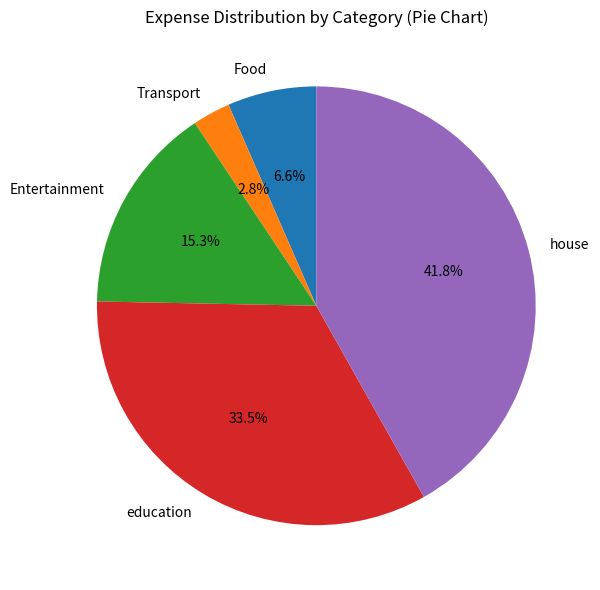

Python code for this plot:
import json
from datetime import datetime
import matplotlib.pyplot as plt


class ExpenseTracker:

    def __init__(self):
        self.income = 0.0
        self.expenses = []
        self.savings = 0.0

    def load_data(self):
        try:
            with open('transactions_data.json', 'r') as file:
                data = json.load(file)
                self.income = data.get('income', 0.0)
                self.expenses = data.get('expenses', [])
                self.savings = data.get('savings', 0.0)
        except FileNotFoundError:
            print("No existing data found. Starting fresh.")

    def save_data(self):
        data = {
            'income': self.income,
            'expenses': self.expenses,
            'savings': self.savings
        }
        with open('transactions_data.json', 'w') as file:
            json.dump(data, file, indent=4)

    def add_income(self, income):
        if income <= 0:
            raise ValueError("Income must be positive.")
        self.income += income
        self.calculate_savings()
        return self.income

    def add_expense(self, amount, category, description):
        if amount <= 0:
            raise ValueError("Expense amount must be positive.")
        expense = {
            'description': description,
            'amount': amount,
            'category': category,
            'date': datetime.now().strftime("%Y-%m-%d")
        }
        self.expenses.append(expense)
        self.calculate_savings()

    def calculate_savings(self):
        self.savings = self.income - sum(expense['amount'] for expense in self.expenses)
        print(f'You have {self.savings} savings.')
        return self.savings


    def get_expense_category(self):
        return  sorted(set(expense['category'] for expense in self.expenses))


    def generate_expense_report_category(self, category=None):
        if category and category not in self.get_expense_category():
            print(f"Warning: Category '{category}' not found!")
            return {
                'category': category,
                'total_amount': 0.0,
                'expenses': []
            }
        if category:
            expenses = [exp for exp in self.expenses if exp['category'] == category]
        else:
            expenses = self.expenses

        total = sum(exp['amount'] for exp in expenses)
        return {
            'category': category or 'All',
            'total_amount': total,
            'expenses': expenses  #
        }

    def generate_expense_chart(self, chart_type='pie'):
        category_totals = {}
        for expense in self.expenses:
            category = expense['category']
            category_totals[category] = category_totals.get(category, 0) + expense['amount']

        # Prepare data for plotting
        categories = list(category_totals.keys())
        amounts = list(category_totals.values())

        # Create the chart
        plt.figure(figsize=(8, 6))

        if chart_type == 'pie':
            plt.pie(amounts, labels=categories, autopct='%1.1f%%', startangle=90)
            plt.title('Expense Distribution by Category (Pie Chart)')
        elif chart_type == 'bar':
            plt.bar(categories, amounts)
            plt.title('Expense Distribution by Category (Bar Chart)')
            plt.ylabel('Amount ($)')
            plt.xticks(rotation=45)
        else:
            raise ValueError("Invalid chart type. Use 'pie' or 'bar'.")

        plt.tight_layout()
        plt.show()



tracker =  ExpenseTracker()

# Load any previous data (optional)
tracker.load_data()

# Add income
# tracker.add_income(1500)

# Add expenses
tracker.add_expense(200, 'Food', 'Groceries')
tracker.add_expense(100, 'Transport', 'Bus pass')
tracker.add_expense(50, 'Entertainment', 'Movies')
tracker.add_expense(35, 'Food', 'veges')
tracker.add_expense(500, 'Entertainment', 'new gaming console')
tracker.add_expense(1200, 'education', 'uni fees')
tracker.add_expense(1500, 'house', 'home rent')


# Generate report
report = tracker.generate_expense_report_category()
print(f"\nExpense Report:"
      f"\nCategory: {report['category']}"
      f"\nTotal Spent: ${report['total_amount']:.2f}"
      f"\nBalance: {tracker.savings}"
      )

# Draw a chart (change to 'bar' if you want)
tracker.generate_expense_chart(chart_type='pie')

# Save data
tracker.save_data()
